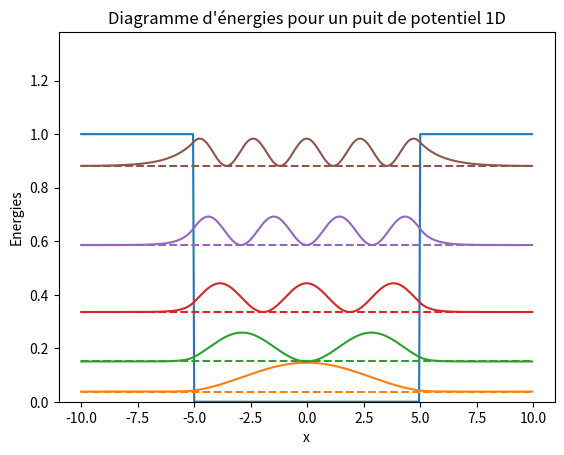

Recreate this plot in Python.
import numpy as np
import matplotlib.pyplot as plt
import scipy.sparse
import scipy.sparse.linalg
from math import *

#Cet algorithme calcule les solutions stationnaire de l'equation de Schrodinger
#avec un potentiel 1D

"""
Les lignes que peut changer l'utilisateur sont les suivantes :
    -le nombre de pas de quantification et les valeurs extremes de x avec pas_de_quantification, xmin, xmax
    -le nombre de fonctions propres à calcules avec nombre_de_vap
    -le potentiel, en changeant la fonction pot(x)

"""

#Donnees-------------------------------------
m = 1
hbar = 1

nombre_de_vap = 5 #nombre de valeurs d'énergie a calculer

pas_de_quantification = 0.05
xmin = -10
xmax = 10

x = np.arange(xmin,xmax,step=pas_de_quantification)

#Hamiltonien cinetique---------------------------------------------------
Hk = np.zeros((3,x.size))
Hk[0,:] = -hbar**2/(2*m*pas_de_quantification**2) * (-2) * np.ones((x.size))
Hk[1,:] = -hbar**2/(2*m*pas_de_quantification**2) * (1) * np.ones((x.size))
Hk[2,:] = Hk[1,:]
Hk = scipy.sparse.dia_matrix((Hk,np.array([0,1,-1])),shape=(x.size,x.size))

"""
Remarque :
Le hamiltonien est stocké sous un format de matrice quasi-diagonale
qui optimise la vitesse de diagonalisation
Si besoin on peut le convertir en matrice complete avec la méthode H.to_array()
"""

#Potentiel----------------------------------------------------------------

"""
Le potentiel se change ici
"""

def pot(x): #puit_carre
    hauteur = 1.0

    res = np.zeros((x.size))
    for i in range(x.size):
        if x[i]<-5 or x[i]>5:
            res[i] = hauteur
    return res
"""
def pot(x): #puit harmonique
    omega = 1
    return 0.5*m*omega**2*x**2
"""

V = scipy.sparse.dia_matrix((pot(x),np.array([0])),shape=(x.size,x.size))

#Diagonalisation du Hamiltonien---------------------------------------------

H = Hk + V

E, phi = scipy.sparse.linalg.eigsh(H, k=nombre_de_vap, which='SA')

"""
E[k] est la k-ieme valeur propre
phi[:,k] est un array contenant la fonction d'onde du k-ieme etat
"""

phi = phi**2 #si on veut tracer les probabilites de presence
for k in range(nombre_de_vap):
    phi[:,k] *= 1/np.linalg.norm(phi[:,k]) #normalisation

#Affichage du diagramme---------------------------------------------

ylim = E[-1] + 0.5
plt.plot(x,pot(x))
for k in range(nombre_de_vap):
    tmp, = plt.plot(x,phi[:,k]+E[k])
    plt.plot(x,np.ones((x.size))*E[k],color=tmp.get_color(),linestyle='dashed')
plt.ylim((0,ylim))
plt.xlabel('x')
plt.ylabel('Energies')
plt.title("Diagramme d'énergies pour un puit de potentiel 1D")

plt.show()
